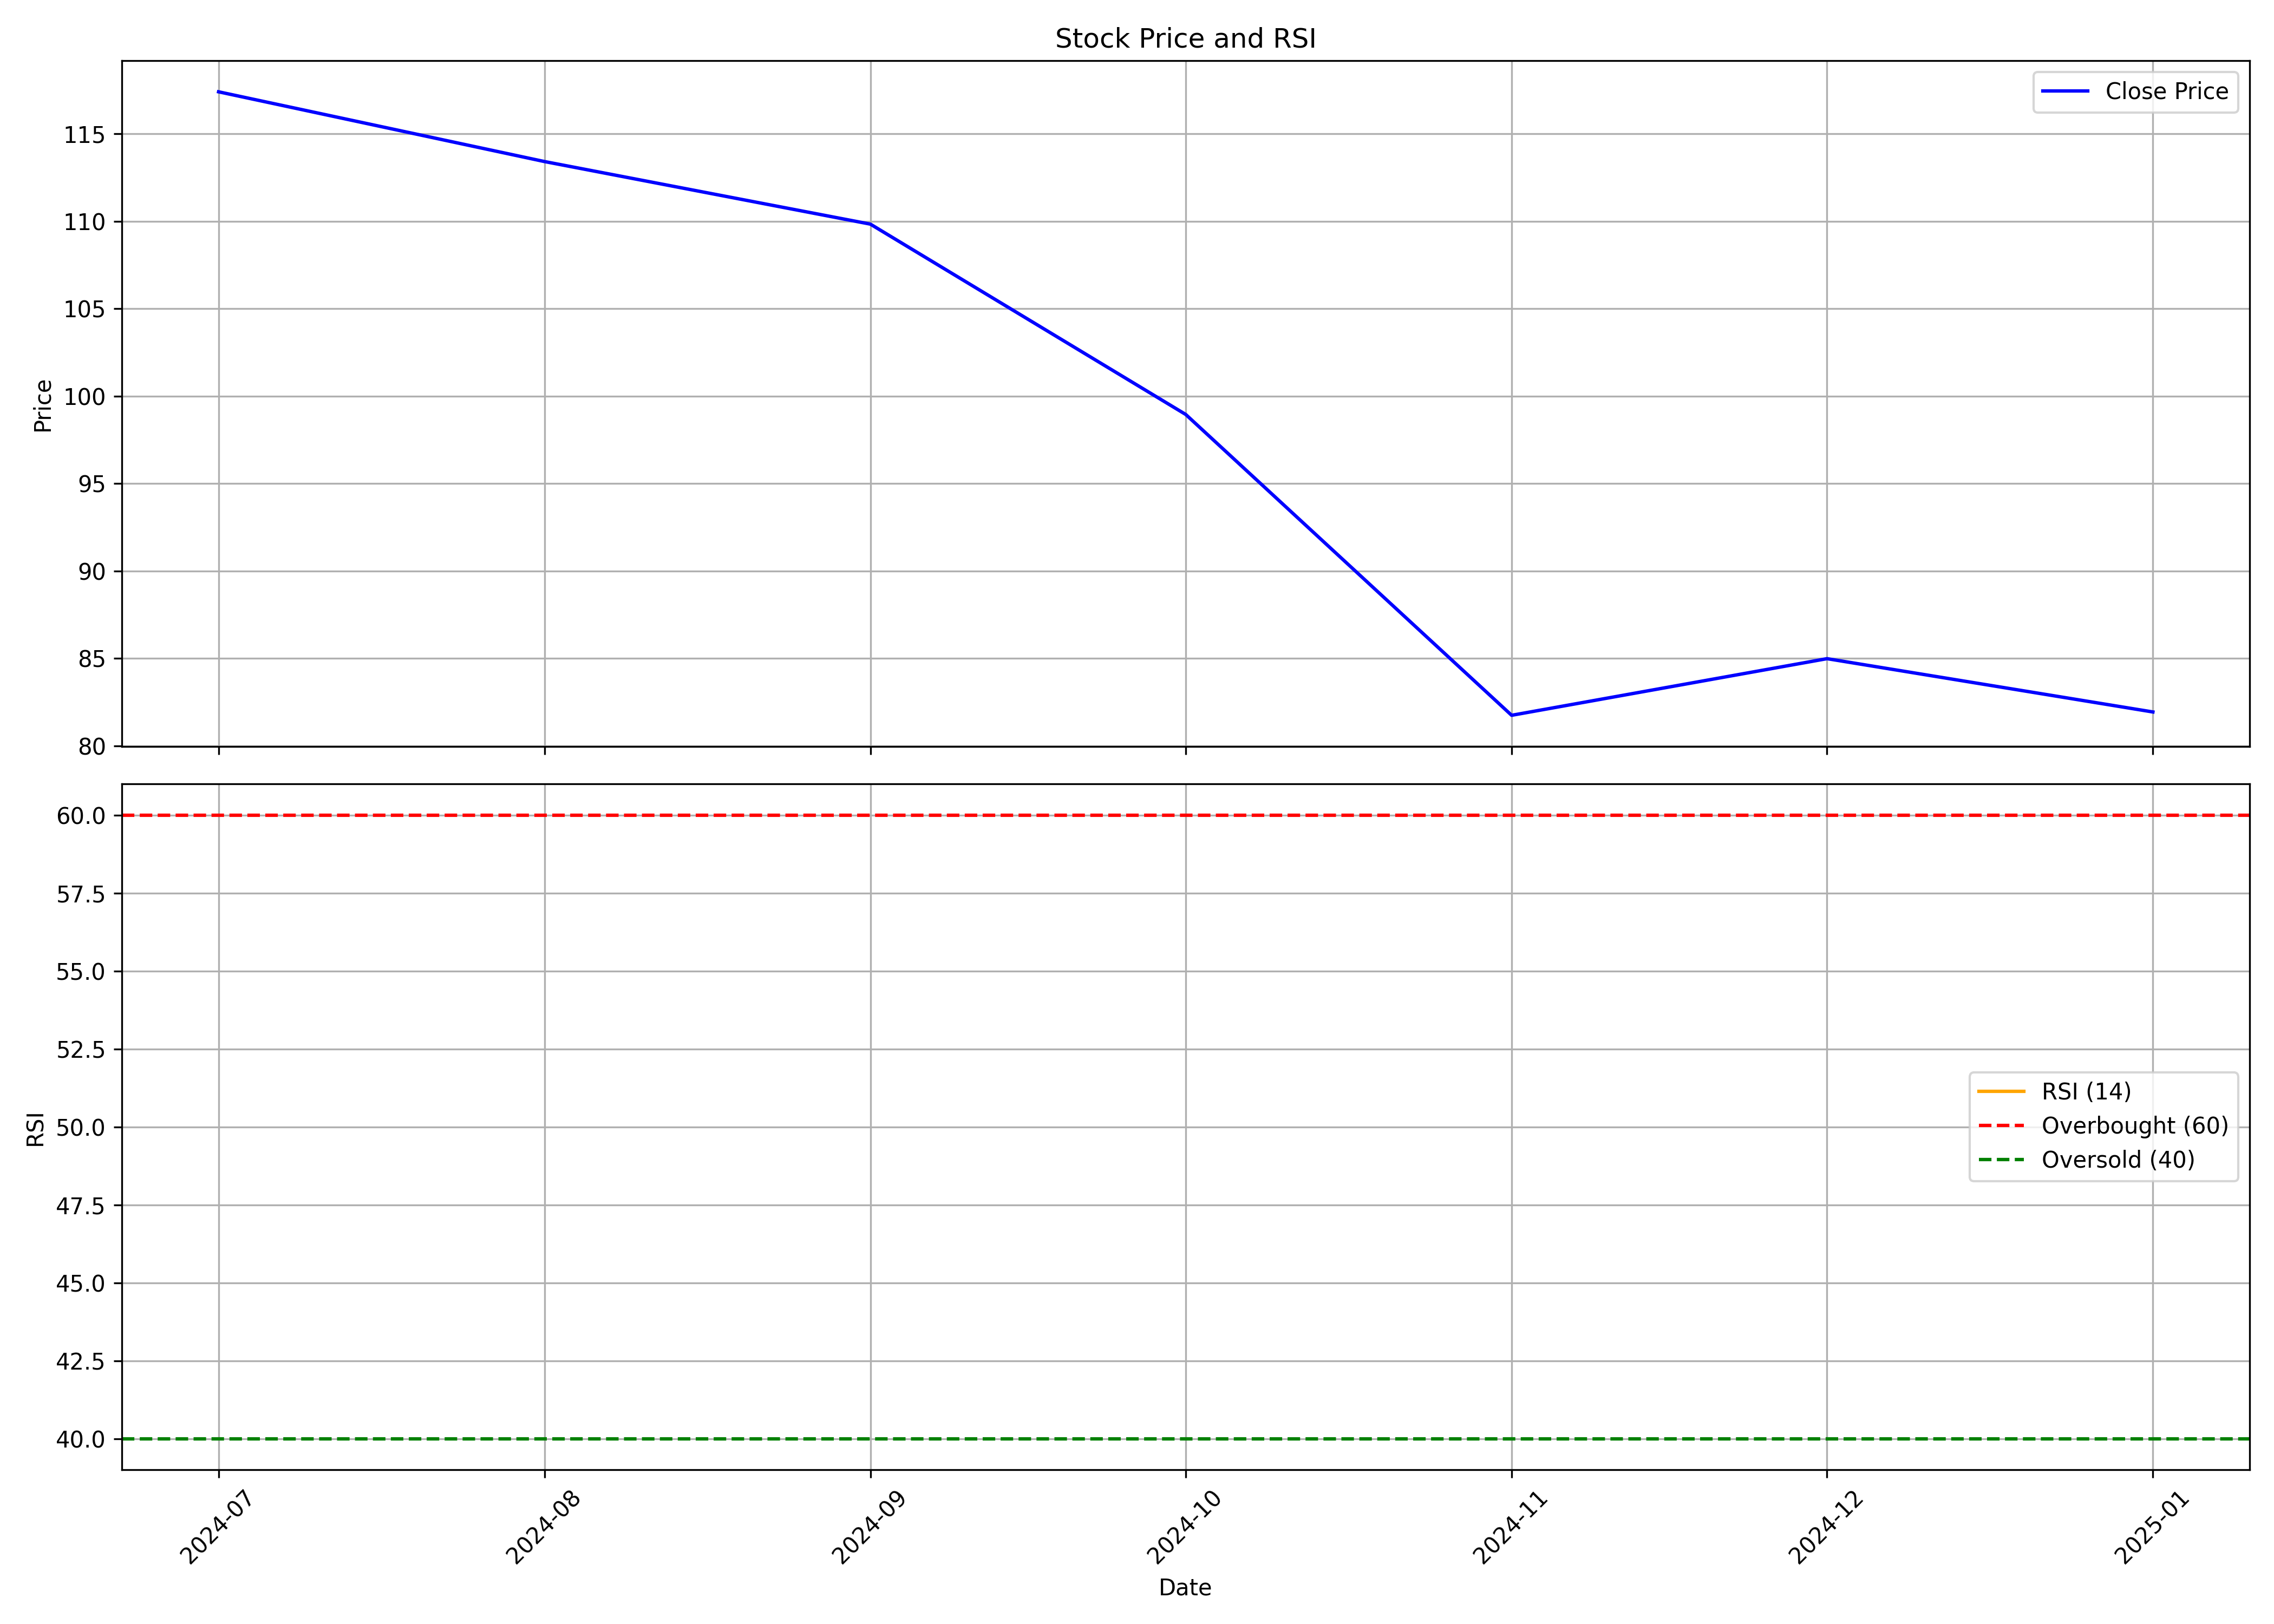

The file beside this chart, header and first rows:
, date, symbol, open, high, low, close, volume, rsi
0, 2024-07-01, AFIL, 114.3, 125.5, 92.71, 117.4, 13868245, 
1, 2024-08-01, AFIL, 117.8, 129.9, 99.45, 113.4, 6839299, 
2, 2024-09-01, AFIL, 113.6, 124.7, 108.0, 109.8, 5623506, 
3, 2024-10-01, AFIL, 110.4, 112.9, 90.7, 98.95, 1638069, 
4, 2024-11-01, AFIL, 101.0, 101.0, 79.0, 81.74, 2046689, 
5, 2024-12-01, AFIL, 82.49, 110.2, 80.36, 84.98, 6866636, 
6, 2025-01-01, AFIL, 72.0, 90.8, 72.0, 81.93, 9640107, 
